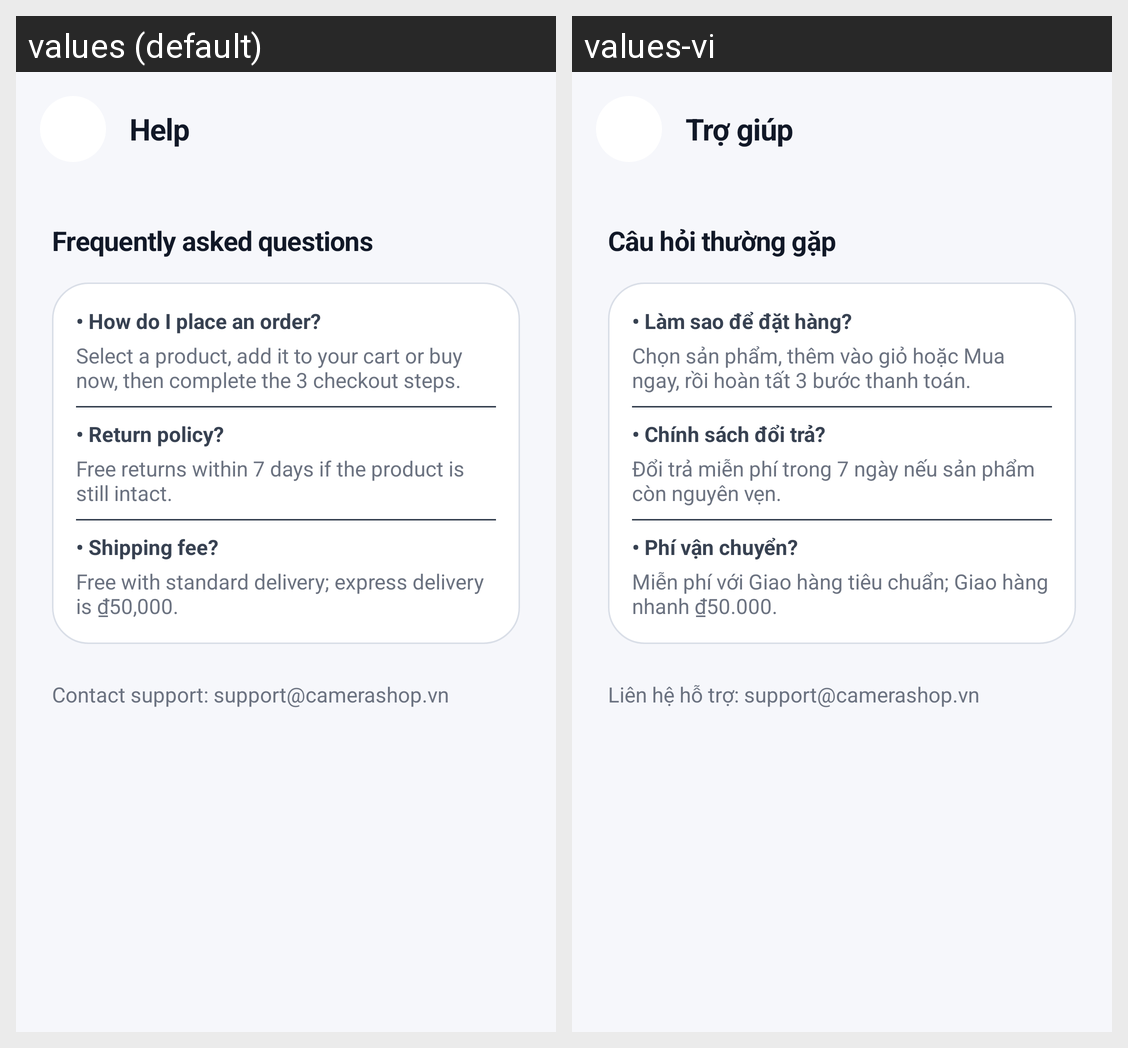

Translations of the strings shown on this Android screen, per locale in the grid:
Android screen res/layout/activity_help.xml rendered under 2 locales, left to right: values (default), values-vi. Device: Nexus 5 (rendered at 1080×1920; each locale shown at half size, 540×960, under a caption strip naming it); theme Theme.My_Mobile_App.
Strings drawn on this screen, with the default value and each locale's value (text and hints the layout hard-codes, and strings that could not be matched under every locale, appear in the picture but are not listed):

profile_help
  values: Help
  values-vi: Trợ giúp

help_faq_title
  values: Frequently asked questions
  values-vi: Câu hỏi thường gặp

help_order_question
  values: • How do I place an order?
  values-vi: • Làm sao để đặt hàng?

help_order_answer
  values: Select a product, add it to your cart or buy now, then complete the 3 checkout steps.
  values-vi: Chọn sản phẩm, thêm vào giỏ hoặc Mua ngay, rồi hoàn tất 3 bước thanh toán.

help_return_question
  values: • Return policy?
  values-vi: • Chính sách đổi trả?

help_return_answer
  values: Free returns within 7 days if the product is still intact.
  values-vi: Đổi trả miễn phí trong 7 ngày nếu sản phẩm còn nguyên vẹn.

help_shipping_question
  values: • Shipping fee?
  values-vi: • Phí vận chuyển?

help_shipping_answer
  values: Free with standard delivery; express delivery is ₫50,000.
  values-vi: Miễn phí với Giao hàng tiêu chuẩn; Giao hàng nhanh ₫50.000.

help_contact
  values: Contact support: support@camerashop.vn
  values-vi: Liên hệ hỗ trợ: support@camerashop.vn
